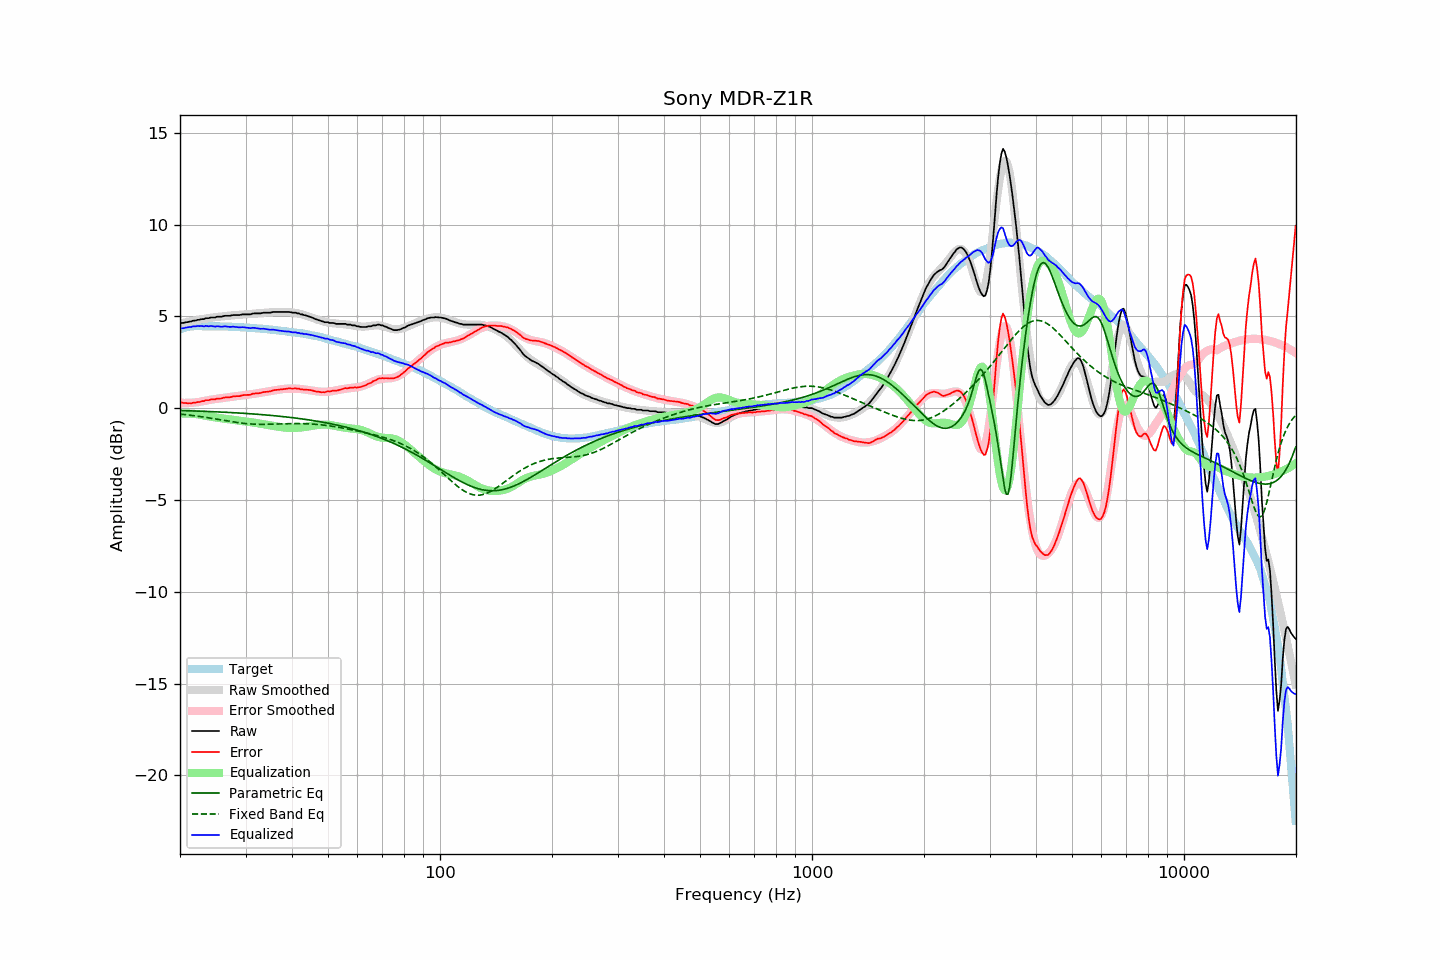

The file beside this chart, header and first rows:
frequency, raw, error, smoothed, error_smoothed, equalization, parametric_eq, fixed_band_eq, equalized_raw, equalized_smoothed, target
20.00, 4.62, 0.32, 4.61, 0.29, -0.29, -0.13, -0.32, 4.32, 4.32, 4.30
20.20, 4.65, 0.32, 4.63, 0.29, -0.29, -0.13, -0.33, 4.36, 4.34, 4.33
20.40, 4.65, 0.29, 4.65, 0.29, -0.29, -0.13, -0.34, 4.36, 4.36, 4.36
20.61, 4.67, 0.29, 4.67, 0.29, -0.29, -0.13, -0.35, 4.38, 4.38, 4.38
20.81, 4.69, 0.28, 4.69, 0.29, -0.29, -0.14, -0.36, 4.40, 4.40, 4.41
21.02, 4.70, 0.26, 4.71, 0.29, -0.29, -0.14, -0.37, 4.41, 4.42, 4.44
21.23, 4.73, 0.28, 4.72, 0.29, -0.29, -0.14, -0.38, 4.43, 4.43, 4.45
21.44, 4.73, 0.27, 4.74, 0.30, -0.30, -0.14, -0.39, 4.43, 4.44, 4.46
21.66, 4.77, 0.30, 4.76, 0.30, -0.30, -0.15, -0.40, 4.46, 4.45, 4.47
21.87, 4.78, 0.31, 4.78, 0.31, -0.31, -0.15, -0.41, 4.46, 4.46, 4.47
22.09, 4.79, 0.31, 4.79, 0.32, -0.32, -0.15, -0.42, 4.47, 4.47, 4.48
22.31, 4.82, 0.34, 4.81, 0.33, -0.33, -0.16, -0.43, 4.49, 4.48, 4.48
22.54, 4.82, 0.34, 4.82, 0.34, -0.34, -0.16, -0.45, 4.47, 4.48, 4.48
22.76, 4.85, 0.37, 4.84, 0.36, -0.36, -0.16, -0.46, 4.48, 4.48, 4.48
22.99, 4.86, 0.39, 4.86, 0.38, -0.38, -0.17, -0.47, 4.48, 4.48, 4.47
23.22, 4.86, 0.39, 4.87, 0.40, -0.40, -0.17, -0.49, 4.46, 4.48, 4.47
23.45, 4.91, 0.44, 4.89, 0.42, -0.42, -0.17, -0.50, 4.49, 4.47, 4.47
23.69, 4.91, 0.44, 4.90, 0.43, -0.43, -0.18, -0.51, 4.48, 4.47, 4.47
23.92, 4.91, 0.44, 4.91, 0.45, -0.45, -0.18, -0.53, 4.46, 4.47, 4.47
24.16, 4.95, 0.48, 4.93, 0.46, -0.46, -0.18, -0.54, 4.49, 4.47, 4.47
24.40, 4.95, 0.48, 4.94, 0.48, -0.48, -0.19, -0.55, 4.47, 4.46, 4.47
24.65, 4.95, 0.49, 4.95, 0.49, -0.49, -0.19, -0.57, 4.46, 4.46, 4.46
24.89, 4.95, 0.49, 4.96, 0.50, -0.50, -0.19, -0.58, 4.45, 4.46, 4.46
25.14, 4.99, 0.53, 4.97, 0.51, -0.51, -0.20, -0.60, 4.47, 4.46, 4.46
25.39, 4.99, 0.53, 4.98, 0.53, -0.53, -0.20, -0.61, 4.46, 4.46, 4.46
25.65, 4.99, 0.53, 4.99, 0.54, -0.54, -0.21, -0.63, 4.45, 4.46, 4.46
25.91, 4.99, 0.54, 5.01, 0.55, -0.55, -0.21, -0.64, 4.43, 4.45, 4.45
26.16, 5.02, 0.57, 5.01, 0.56, -0.56, -0.21, -0.66, 4.46, 4.45, 4.45
26.43, 5.04, 0.59, 5.02, 0.57, -0.57, -0.22, -0.67, 4.46, 4.45, 4.45
26.69, 5.04, 0.59, 5.03, 0.58, -0.58, -0.22, -0.69, 4.45, 4.45, 4.45
26.96, 5.04, 0.59, 5.04, 0.60, -0.60, -0.23, -0.70, 4.44, 4.44, 4.45
27.23, 5.04, 0.60, 5.05, 0.61, -0.61, -0.23, -0.72, 4.43, 4.44, 4.44
27.50, 5.06, 0.62, 5.06, 0.62, -0.62, -0.24, -0.73, 4.44, 4.44, 4.44
27.77, 5.08, 0.65, 5.06, 0.63, -0.63, -0.24, -0.75, 4.44, 4.43, 4.43
28.05, 5.08, 0.65, 5.07, 0.64, -0.64, -0.25, -0.76, 4.44, 4.43, 4.43
28.33, 5.08, 0.66, 5.08, 0.65, -0.65, -0.25, -0.77, 4.42, 4.42, 4.42
28.62, 5.08, 0.66, 5.08, 0.66, -0.66, -0.26, -0.78, 4.41, 4.42, 4.42
28.90, 5.08, 0.66, 5.09, 0.67, -0.67, -0.26, -0.80, 4.40, 4.42, 4.42
29.19, 5.10, 0.69, 5.10, 0.68, -0.68, -0.27, -0.81, 4.41, 4.41, 4.41
29.48, 5.12, 0.71, 5.10, 0.70, -0.70, -0.27, -0.82, 4.42, 4.41, 4.41
29.78, 5.12, 0.72, 5.11, 0.71, -0.71, -0.28, -0.83, 4.41, 4.40, 4.40
30.08, 5.12, 0.72, 5.12, 0.72, -0.72, -0.28, -0.84, 4.40, 4.40, 4.40
30.38, 5.12, 0.73, 5.12, 0.73, -0.73, -0.29, -0.84, 4.38, 4.39, 4.39
30.68, 5.12, 0.73, 5.13, 0.74, -0.74, -0.30, -0.85, 4.37, 4.38, 4.39
30.99, 5.12, 0.74, 5.14, 0.76, -0.76, -0.30, -0.86, 4.36, 4.38, 4.38
31.30, 5.16, 0.79, 5.14, 0.77, -0.77, -0.31, -0.86, 4.38, 4.37, 4.37
31.61, 5.17, 0.80, 5.15, 0.78, -0.78, -0.32, -0.87, 4.38, 4.37, 4.37
31.93, 5.17, 0.81, 5.16, 0.80, -0.80, -0.32, -0.87, 4.37, 4.36, 4.36
32.24, 5.17, 0.82, 5.16, 0.81, -0.81, -0.33, -0.87, 4.35, 4.35, 4.35
32.57, 5.17, 0.82, 5.17, 0.82, -0.82, -0.34, -0.88, 4.34, 4.35, 4.35
32.89, 5.17, 0.83, 5.18, 0.84, -0.84, -0.34, -0.88, 4.33, 4.34, 4.34
33.22, 5.19, 0.86, 5.19, 0.86, -0.86, -0.35, -0.88, 4.33, 4.33, 4.33
33.55, 5.21, 0.88, 5.20, 0.87, -0.87, -0.36, -0.88, 4.33, 4.32, 4.33
33.89, 5.21, 0.89, 5.20, 0.89, -0.89, -0.36, -0.88, 4.32, 4.32, 4.32
34.23, 5.21, 0.90, 5.21, 0.90, -0.90, -0.37, -0.88, 4.30, 4.31, 4.31
34.57, 5.21, 0.91, 5.22, 0.92, -0.92, -0.38, -0.87, 4.29, 4.30, 4.30
34.92, 5.21, 0.92, 5.22, 0.93, -0.93, -0.39, -0.87, 4.27, 4.29, 4.29
35.27, 5.23, 0.95, 5.23, 0.95, -0.95, -0.39, -0.87, 4.28, 4.28, 4.28
35.62, 5.25, 0.98, 5.23, 0.96, -0.96, -0.40, -0.87, 4.28, 4.27, 4.27
35.97, 5.25, 0.99, 5.24, 0.98, -0.98, -0.41, -0.86, 4.27, 4.26, 4.26
... 635 more rows
